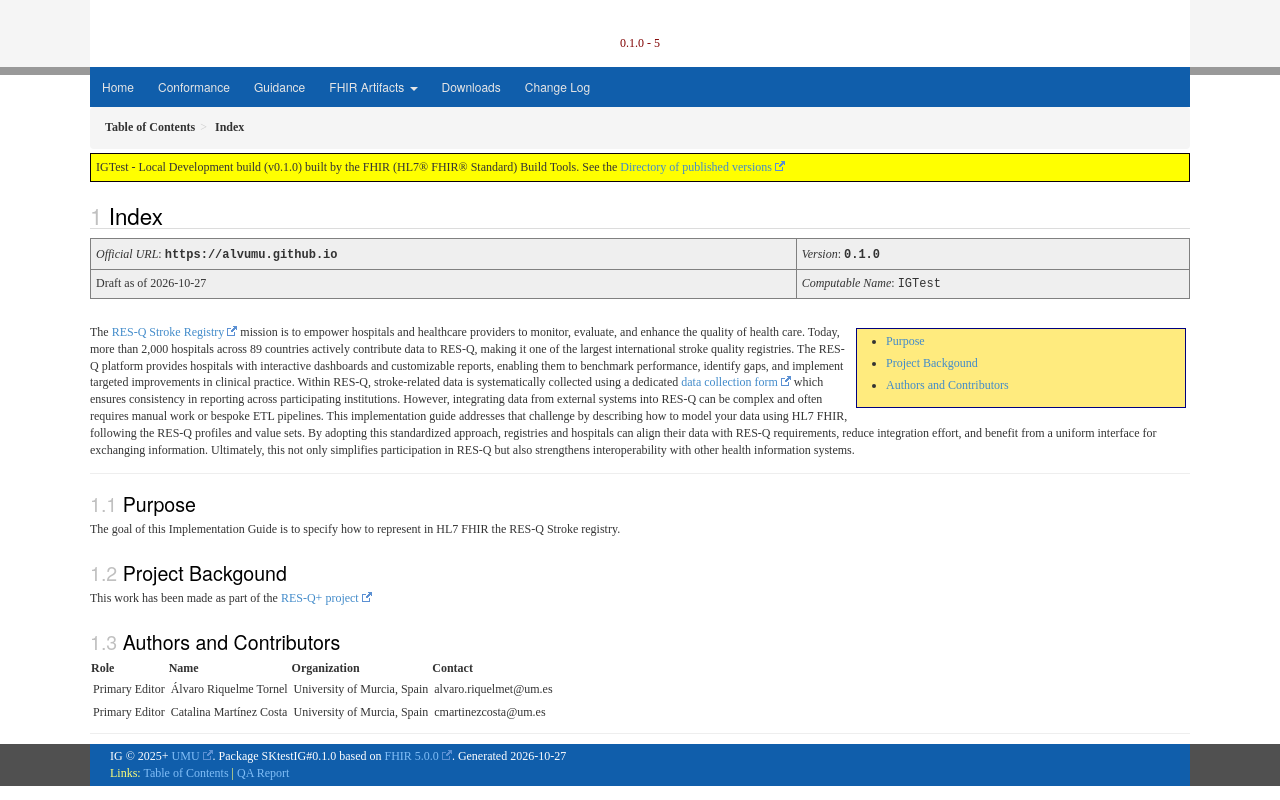

repository: alvumu/IGTest-git · page: index.html · generator: jekyll

# IGTest
